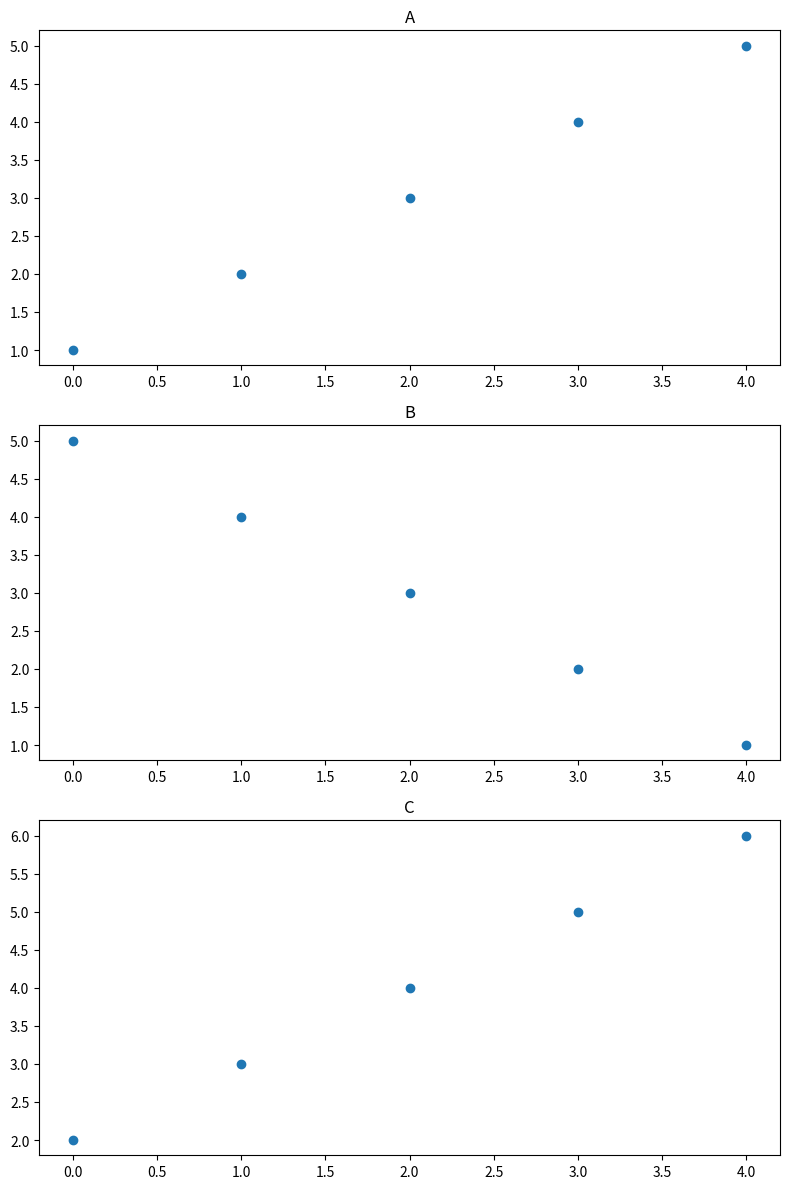

This chart was generated by the following Python code:
import pandas as pd
import matplotlib.pyplot as plt

# 创建一个示例DataFrame
data = {
    'A': [1, 2, 3, 4, 5],
    'B': [5, 4, 3, 2, 1],
    'C': [2, 3, 4, 5, 6]
}
df = pd.DataFrame(data)

# 获取列数
num_cols = len(df.columns)

# 创建子图
fig, axes = plt.subplots(num_cols, 1, figsize=(8, num_cols*4))

# 循环绘制每一列的散点图
for i, col in enumerate(df.columns):
    ax = axes[i] if num_cols > 1 else axes
    ax.scatter(range(len(df)), df[col])
    ax.set_title(col)

# 调整布局
plt.tight_layout()

# 显示图形
plt.show()
